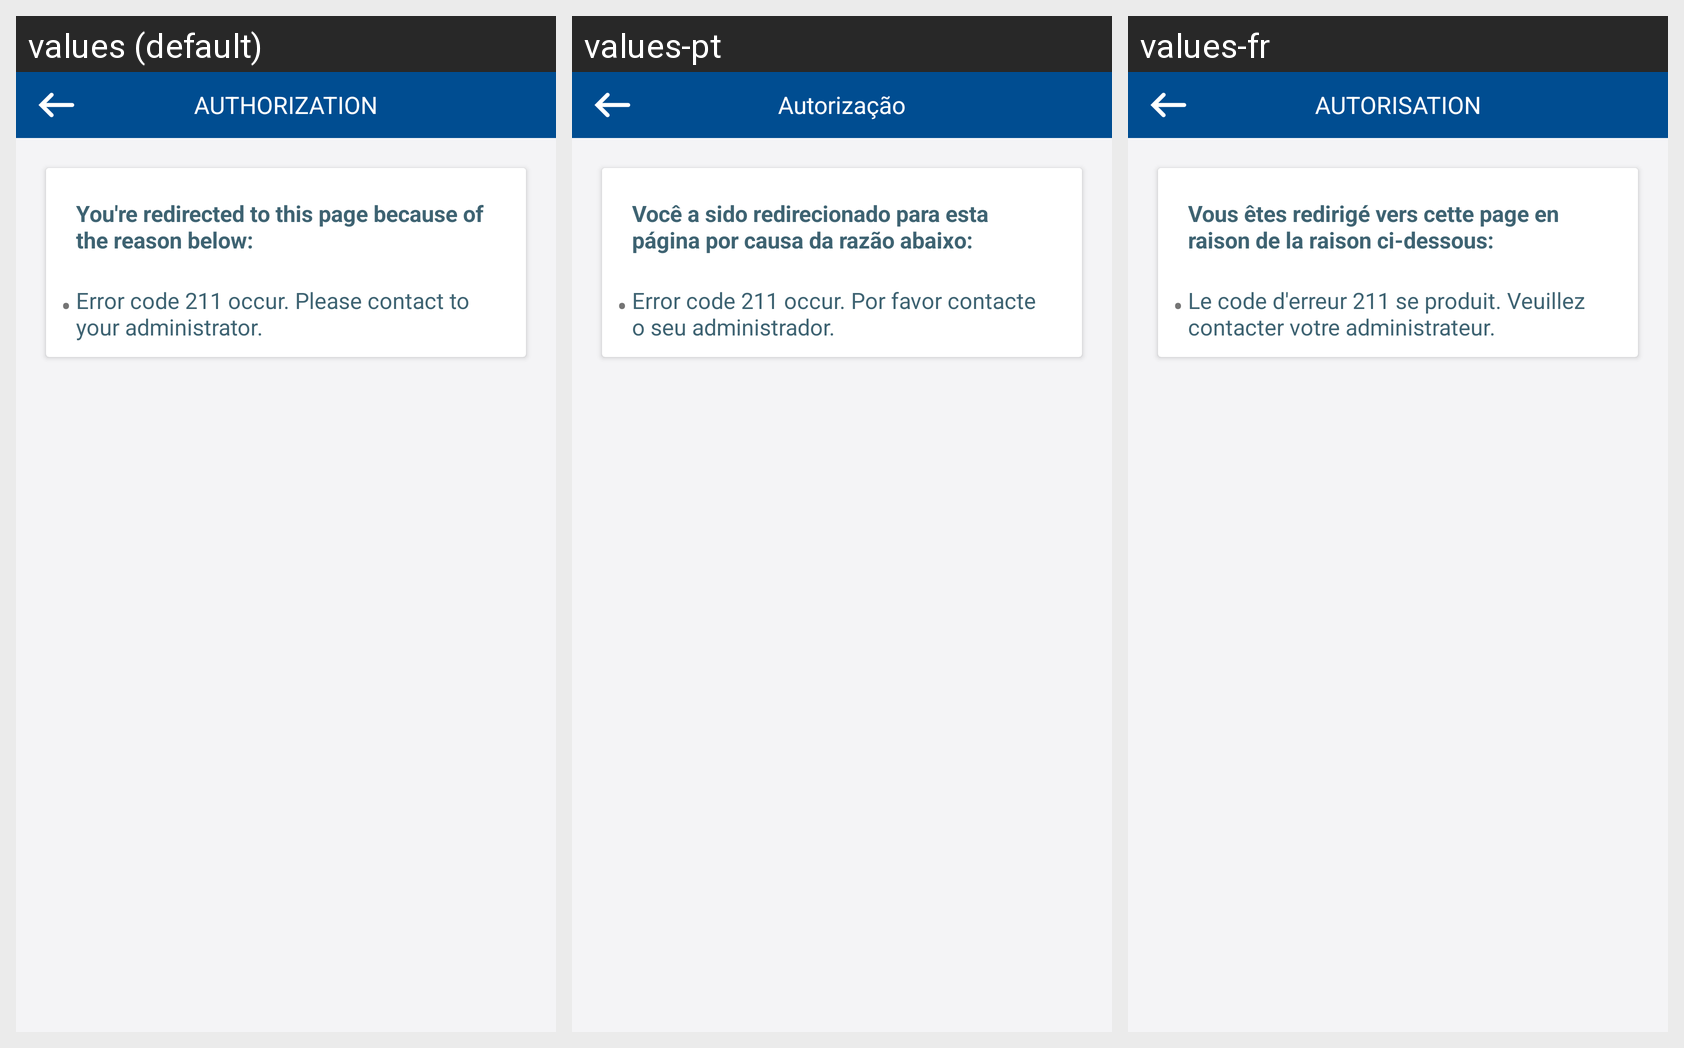

For this localized Android screen grid, give each drawn string resource with its value in every locale shown.
Android screen res/layout/fragment_error_code211_iptvpassword.xml rendered under 3 locales, left to right: values (default), values-pt, values-fr. Device: Nexus 5 (rendered at 1080×1920; each locale shown at half size, 540×960, under a caption strip naming it); theme AppTheme.
Strings drawn on this screen, with the default value and each locale's value (text and hints the layout hard-codes, and strings that could not be matched under every locale, appear in the picture but are not listed):

authorization
  values: AUTHORIZATION
  values-pt: Autorização
  values-fr: AUTORISATION

tv_reasons
  values: You're redirected to this page because of the reason below:
  values-pt: Você a sido redirecionado para esta página por causa da razão abaixo:
  values-fr: Vous êtes redirigé vers cette page en raison de la raison ci-dessous:

error_code_211_message
  values: Error code 211 occur. Please contact to your administrator.
  values-pt: Error code 211 occur. Por favor contacte o seu administrador.
  values-fr: Le code d'erreur 211 se produit. Veuillez contacter votre administrateur.
